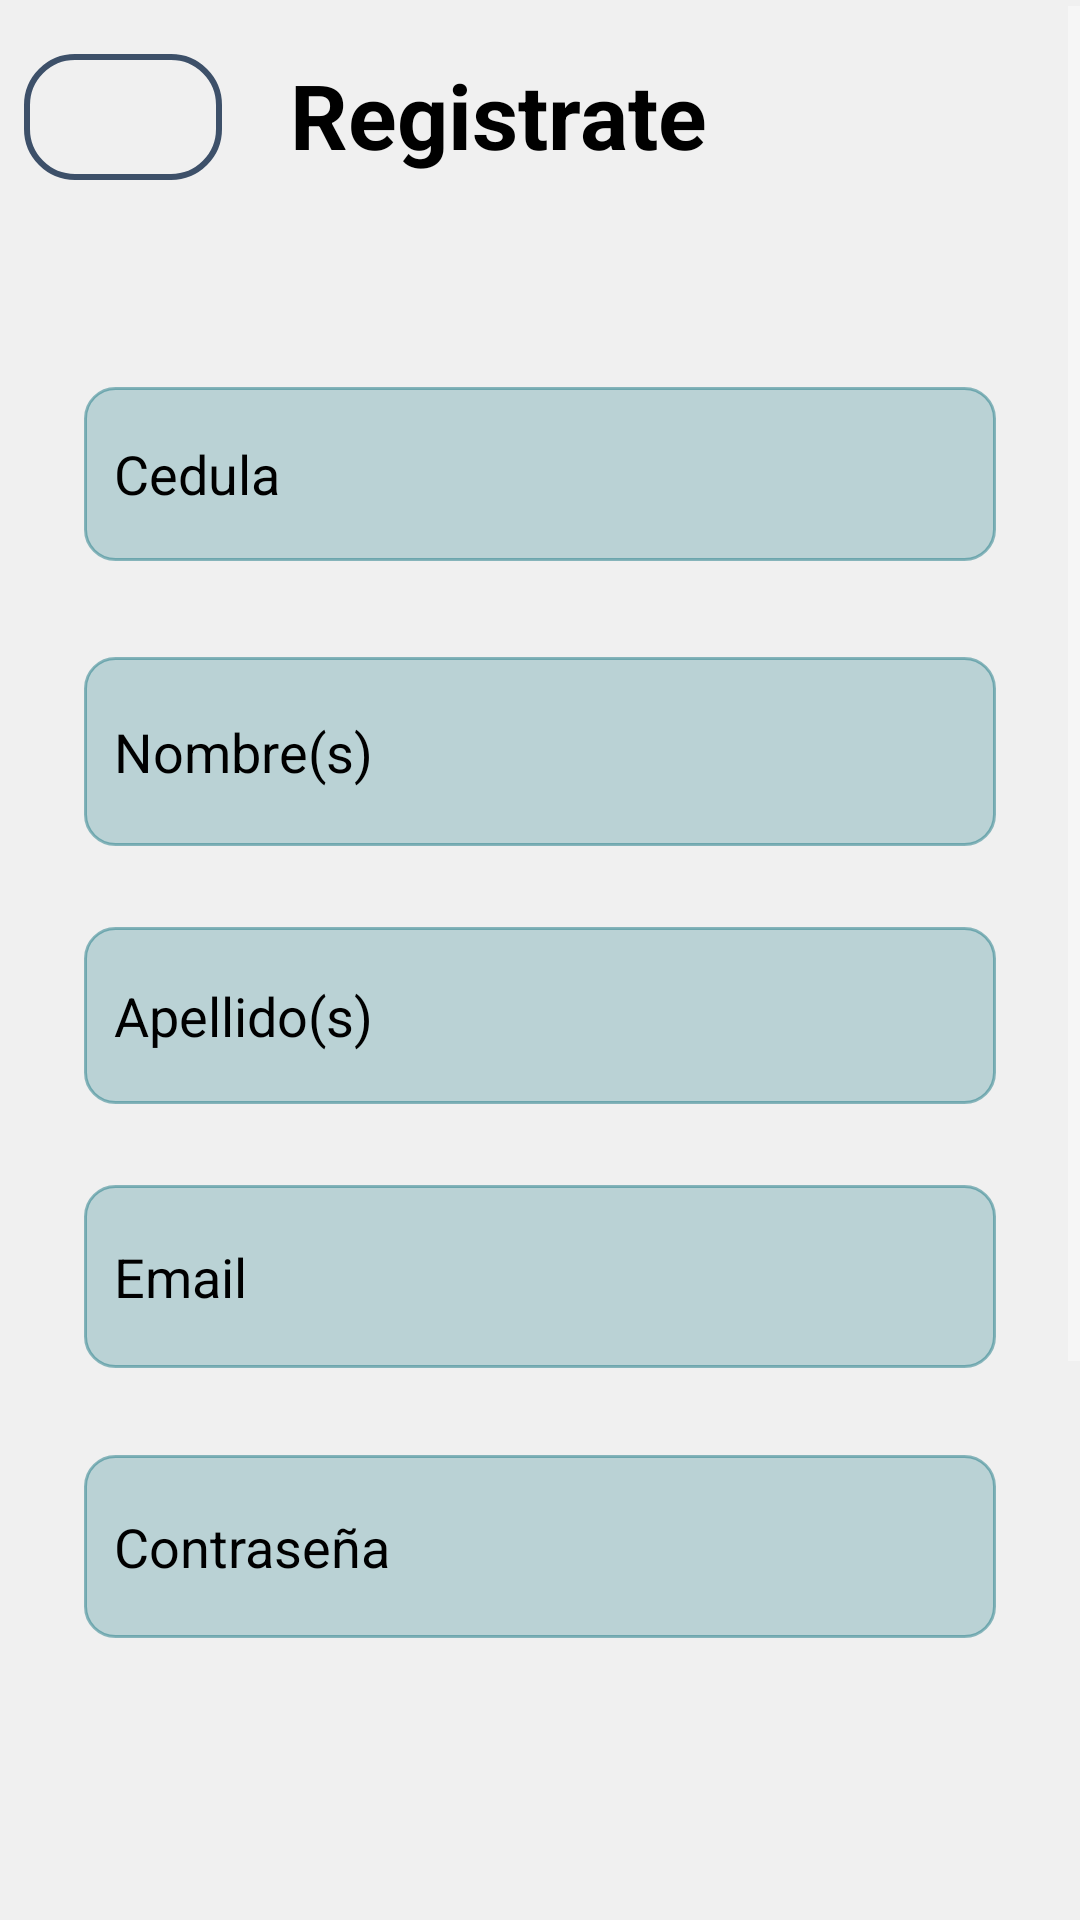

Produce the Android XML layout that renders to this screen, including the resource entries it uses.
<!-- AndroidManifest.xml: application theme Theme.AppCompat.NoActionBar -->
<!-- res/layout/activity_registro_repartidor.xml -->
<?xml version="1.0" encoding="utf-8"?>
<RelativeLayout
    xmlns:android="http://schemas.android.com/apk/res/android"
    xmlns:app="http://schemas.android.com/apk/res-auto"
    xmlns:tools="http://schemas.android.com/tools"
    android:layout_width="match_parent"
    android:layout_height="match_parent"
    android:background="#f0f0f0"
    tools:context=".Repartidor.Registro_repartidor">

    <ScrollView
        android:layout_width="match_parent"
        android:layout_height="582dp"
        android:layout_alignParentTop="true"
        android:layout_alignParentBottom="true"
        android:layout_marginTop="2dp"
        android:layout_marginBottom="75dp">

        <RelativeLayout
            android:layout_width="match_parent"
            android:layout_height="wrap_content"
            android:orientation="vertical">

            <TextView
                android:id="@+id/textView4"
                android:layout_width="wrap_content"
                android:layout_height="wrap_content"
                android:layout_alignParentStart="true"
                android:layout_alignParentLeft="true"
                android:layout_alignParentTop="true"
                android:layout_alignParentEnd="true"
                android:layout_alignParentRight="true"
                android:layout_marginStart="89dp"
                android:layout_marginLeft="89dp"
                android:layout_marginTop="16dp"
                android:layout_marginEnd="117dp"
                android:layout_marginRight="117dp"
                android:gravity="center"
                android:text="@string/titulo_registro"
                android:textSize="30sp"
                android:textStyle="normal|bold"
                android:textColor="@android:color/black"/>

            <ImageButton
                android:id="@+id/btn_back"
                android:layout_width="66dp"
                android:layout_height="42dp"
                android:layout_alignParentStart="true"
                android:layout_alignParentLeft="true"
                android:layout_alignParentTop="true"
                android:layout_marginStart="8dp"
                android:layout_marginLeft="8dp"
                android:layout_marginTop="16dp"
                android:layout_marginBottom="0dp"
                android:background="@drawable/boton_atras"
                android:src="@drawable/ic_baseline_arrow_back_24"
                android:foreground="?selectableItemBackground"/>

            <EditText
                android:id="@+id/txt_nombre"
                android:layout_width="355dp"
                android:layout_height="58dp"
                android:layout_alignParentStart="true"
                android:layout_alignParentLeft="true"
                android:layout_alignParentTop="true"
                android:layout_alignParentEnd="true"
                android:layout_alignParentRight="true"
                android:layout_marginStart="28dp"
                android:layout_marginLeft="27dp"
                android:layout_marginTop="127dp"
                android:layout_marginEnd="28dp"
                android:layout_marginRight="29dp"
                android:background="@drawable/estilo_input_text"
                android:backgroundTint="#83237D88"
                android:paddingLeft="10dp"
                android:ems="10"
                android:hint="Cedula"
                android:inputType="number"
                android:textColor="@android:color/black"
                android:textColorHint="@android:color/black"/>

            <EditText
                android:id="@+id/txt_apellido"
                android:layout_width="356dp"
                android:layout_height="63dp"
                android:layout_alignParentStart="true"
                android:layout_alignParentLeft="true"
                android:layout_alignParentTop="true"
                android:layout_alignParentEnd="true"
                android:layout_alignParentRight="true"
                android:layout_marginStart="28dp"
                android:layout_marginLeft="20dp"
                android:layout_marginTop="217dp"
                android:layout_marginEnd="28dp"
                android:layout_marginRight="35dp"
                android:background="@drawable/estilo_input_text"
                android:backgroundTint="#83237D88"
                android:paddingLeft="10dp"
                android:ems="10"
                android:hint="@string/txt_nombre"
                android:inputType="textPersonName"
                android:textColor="@android:color/black"
                android:textColorHint="@android:color/black"/>

            <EditText
                android:id="@+id/txt_email"
                android:layout_width="352dp"
                android:layout_height="59dp"
                android:layout_alignParentStart="true"
                android:layout_alignParentLeft="true"
                android:layout_alignParentTop="true"
                android:layout_alignParentEnd="true"
                android:layout_alignParentRight="true"
                android:layout_marginStart="28dp"
                android:layout_marginLeft="20dp"
                android:layout_marginTop="307dp"
                android:layout_marginEnd="28dp"
                android:layout_marginRight="39dp"
                android:background="@drawable/estilo_input_text"
                android:backgroundTint="#83237D88"
                android:paddingLeft="10dp"
                android:ems="10"
                android:hint="@string/txt_apellido"
                android:inputType="textPersonName"
                android:textColor="@android:color/black"
                android:textColorHint="@android:color/black"/>

            <EditText
                android:id="@+id/txt_contraseña"
                android:layout_width="349dp"
                android:layout_height="61dp"
                android:layout_alignParentStart="true"
                android:layout_alignParentLeft="true"
                android:layout_alignParentTop="true"
                android:layout_alignParentEnd="true"
                android:layout_alignParentRight="true"
                android:layout_marginStart="28dp"
                android:layout_marginLeft="20dp"
                android:layout_marginTop="393dp"
                android:layout_marginEnd="28dp"
                android:layout_marginRight="42dp"
                android:background="@drawable/estilo_input_text"
                android:backgroundTint="#83237D88"
                android:paddingLeft="10dp"
                android:ems="10"
                android:hint="@string/txt_Email"
                android:inputType="textEmailAddress"
                android:textColor="@android:color/black"
                android:textColorHint="@android:color/black"/>

            <EditText
                android:id="@+id/txt_contraseña2"
                android:layout_width="349dp"
                android:layout_height="61dp"
                android:layout_alignParentStart="true"
                android:layout_alignParentLeft="true"
                android:layout_alignParentTop="true"
                android:layout_alignParentEnd="true"
                android:layout_alignParentRight="true"
                android:layout_marginStart="28dp"
                android:layout_marginLeft="20dp"
                android:layout_marginTop="483dp"
                android:layout_marginEnd="28dp"
                android:layout_marginRight="42dp"
                android:background="@drawable/estilo_input_text"
                android:backgroundTint="#83237D88"
                android:paddingLeft="10dp"
                android:ems="10"
                android:hint="@string/txt_Pass"
                android:inputType="textPassword"
                android:textColor="@android:color/black"
                android:textColorHint="@android:color/black"/>

            <EditText
                android:id="@+id/txt_telefono"
                android:layout_width="349dp"
                android:layout_height="61dp"
                android:layout_alignParentStart="true"
                android:layout_alignParentLeft="true"
                android:layout_alignParentTop="true"
                android:layout_alignParentEnd="true"
                android:layout_alignParentRight="true"
                android:layout_marginStart="28dp"
                android:layout_marginLeft="20dp"
                android:layout_marginTop="563dp"
                android:layout_marginEnd="28dp"
                android:layout_marginRight="42dp"
                android:background="@drawable/estilo_input_text"
                android:backgroundTint="#83237D88"
                android:paddingLeft="10dp"
                android:ems="10"
                android:hint="Telefono"
                android:inputType="number"
                android:textColor="@android:color/black"
                android:textColorHint="@android:color/black"/>

            <Button
                android:id="@+id/btn_crearu"
                android:layout_width="274dp"
                android:layout_height="59dp"
                android:layout_alignParentStart="true"
                android:layout_alignParentLeft="true"
                android:layout_alignParentTop="true"
                android:layout_alignParentEnd="true"
                android:layout_alignParentRight="true"
                android:layout_marginStart="70dp"
                android:layout_marginLeft="70dp"
                android:layout_marginTop="643dp"
                android:layout_marginEnd="70dp"
                android:layout_marginRight="70dp"
                android:background="@drawable/boton_crear_cuenta"
                android:foreground="?selectableItemBackground"
                android:text="@string/btn_crearCuenta"
                android:textSize="18sp"
                android:textStyle="normal|bold"
                android:textColor="@android:color/black"/>

        </RelativeLayout>
    </ScrollView>
</RelativeLayout>
<!-- resources referenced by this layout -->
<resources>
  <!-- drawable boton_atras (drawable) -->
  <?xml version="1.0" encoding="utf-8"?>
  <shape xmlns:android="http://schemas.android.com/apk/res/android">
      <corners android:radius="16dp" />
      <stroke
          android:width="2dp"
          android:color="#3D5069" />
  </shape>
  <!-- drawable estilo_input_text (drawable) -->
  <?xml version="1.0" encoding="utf-8"?>
  <selector xmlns:android="http://schemas.android.com/apk/res/android">
      <item android:state_enabled="true" android:state_focused="true">
          <shape android:shape="rectangle">
              
              <corners android:radius="10dp"/>
              <stroke android:color="#83237D88" android:width="1dp"/>
          </shape>
      </item>
  
      <item android:state_enabled="true">
          <shape android:shape="rectangle">
              <solid android:color="#83237D88"/>
              <corners android:radius="10dp"/>
              <stroke android:color="@android:color/darker_gray" android:width="1dp"/>
          </shape>
      </item>
  
  </selector>
  <string name="btn_crearCuenta">Crear Cuenta</string>
  <string name="titulo_registro">Registrate</string>
  <string name="txt_Email">Email</string>
  <string name="txt_Pass">Contraseña</string>
  <string name="txt_apellido">Apellido(s)</string>
  <string name="txt_nombre">Nombre(s)</string>
</resources>
